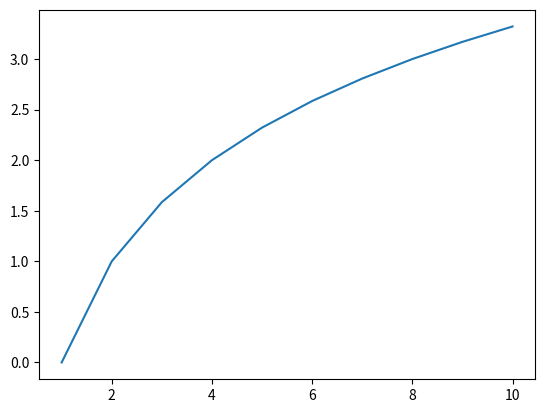

Reproduce this figure in Python.
import numpy as np

a = np.array([1,2,3,4])
a

m = np.array([[1,2],[3,4]])
m

m = np.array([[[1, 2, 3], [4, 5, 6]], [[7, 8, 9], [10, 11, 12]], [[1, 8, 5], [4, 2, 9]]])
m

M = np.array([[n for n in range(5)] for m in range(5)])
M

x = np.arange(0, 10, 1) # arguments: start, stop, step
x

x = np.arange(-1, 1, 0.1)
x

z = np.arange('2016-07', '2016-08', dtype='datetime64[D]')
z

x = np.linspace(0, 9, 10)
x

x = np.linspace(0, 10, 25)
x

import numpy as np
import matplotlib.pyplot as plt
%matplotlib inline

x = np.arange(1,11)
y = np.log2(x)
plt.plot(x,y)

from numpy import random
random.rand(5)

from numpy import random
random.rand(5,5)

np.random.randint(30, size=3)

np.random.randint(30, size=(2,3))

np.diag([1,2,3])

np.zeros(3)

np.zeros((3,3))

np.ones(3)

np.ones((3,3))

print(20 * np.ones(10))
print(20 * np.ones((3,3)))

np.full((3, 3), 20)

np.eye(2)

#Insira o seu código aqui